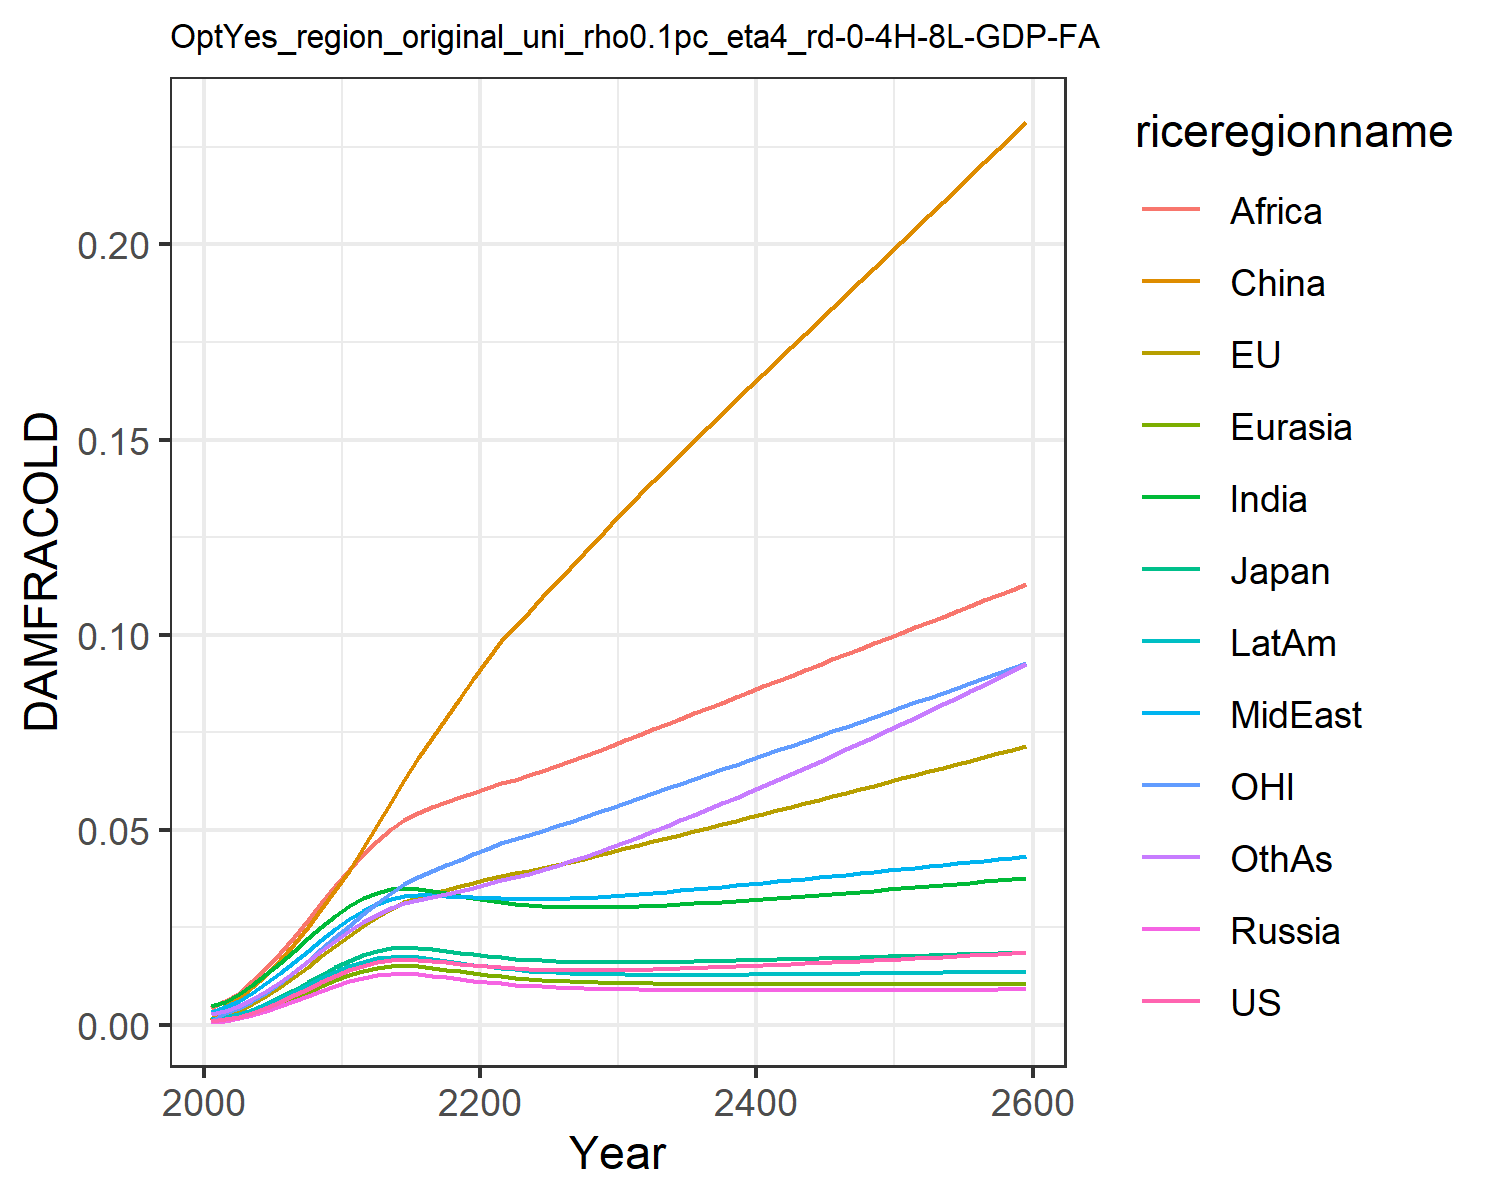

The file beside this chart, header and first rows:
0.0009741914751707755, 0.0010960982548936173, 0.0011141127717951577, 0.0007926376142238073, 0.0008988246313217726, 0.0015184808065927108, 0.004803093316816623, 0.0033998963496381673, 0.004196310982627154, 0.0014323266191105083, 0.0010773810546510498, 0.0026515942275779415
0.001366, 0.002628, 0.001684, 0.001106, 0.00128, 0.00483, 0.005927, 0.004584, 0.0061, 0.001891, 0.003002, 0.003422
0.002101, 0.003734, 0.002551, 0.001702, 0.001963, 0.006959, 0.00784, 0.006177, 0.008266, 0.002732, 0.004223, 0.004755
0.003124, 0.005354, 0.003763, 0.002529, 0.002912, 0.009656, 0.01023, 0.008238, 0.01115, 0.003862, 0.006016, 0.006514
0.004406, 0.007344, 0.005276, 0.003564, 0.004099, 0.01288, 0.01297, 0.01066, 0.01457, 0.005242, 0.008208, 0.008633
0.005894, 0.009647, 0.007024, 0.004763, 0.005475, 0.01658, 0.01596, 0.01334, 0.01843, 0.006814, 0.01073, 0.01103
0.007517, 0.01217, 0.008931, 0.006069, 0.006972, 0.02066, 0.01905, 0.01616, 0.02257, 0.008503, 0.0135, 0.01361
0.009203, 0.01483, 0.01091, 0.00742, 0.008522, 0.02508, 0.02213, 0.01903, 0.02685, 0.01024, 0.01642, 0.01628
0.01088, 0.01754, 0.01288, 0.008761, 0.01006, 0.02974, 0.02511, 0.02186, 0.03119, 0.01194, 0.01941, 0.01896
0.01249, 0.02022, 0.01476, 0.01004, 0.01153, 0.03453, 0.02788, 0.02456, 0.03548, 0.01356, 0.02239, 0.02157
0.01395, 0.02278, 0.01648, 0.01119, 0.01285, 0.03936, 0.03037, 0.02705, 0.03959, 0.01502, 0.02527, 0.02403
0.01516, 0.02542, 0.01791, 0.01211, 0.01392, 0.04535, 0.03238, 0.02925, 0.04368, 0.01618, 0.02839, 0.02633
0.01604, 0.02773, 0.01896, 0.01275, 0.01468, 0.05129, 0.03384, 0.03095, 0.04716, 0.017, 0.03121, 0.02827
0.01662, 0.02978, 0.01965, 0.01313, 0.01513, 0.05715, 0.03478, 0.03222, 0.05016, 0.0175, 0.03379, 0.0299
0.01684, 0.03143, 0.01991, 0.01321, 0.01525, 0.06286, 0.03512, 0.03297, 0.05258, 0.01762, 0.03601, 0.03116
0.01671, 0.0327, 0.01977, 0.013, 0.01503, 0.06832, 0.0349, 0.03322, 0.0544, 0.01738, 0.03785, 0.03206
0.01641, 0.03373, 0.01941, 0.01263, 0.01463, 0.0736, 0.03438, 0.03319, 0.05587, 0.01695, 0.03945, 0.0328
0.01603, 0.03465, 0.01896, 0.01221, 0.01416, 0.07874, 0.03373, 0.03303, 0.05715, 0.01644, 0.04093, 0.03351
0.01565, 0.03552, 0.01849, 0.01177, 0.01367, 0.08376, 0.03307, 0.03282, 0.05835, 0.01592, 0.04235, 0.03427
0.0153, 0.03638, 0.01804, 0.01135, 0.01321, 0.08868, 0.03246, 0.03263, 0.05951, 0.01542, 0.04375, 0.03511
0.015, 0.03725, 0.01764, 0.01096, 0.01278, 0.09351, 0.03192, 0.03248, 0.06069, 0.01497, 0.04514, 0.03604
0.01475, 0.03815, 0.0173, 0.01062, 0.0124, 0.09829, 0.03148, 0.0324, 0.06192, 0.01457, 0.04654, 0.0371
0.0145, 0.0388, 0.01698, 0.01032, 0.01207, 0.1021, 0.03106, 0.03227, 0.06285, 0.01422, 0.04757, 0.03788
0.01431, 0.03949, 0.01672, 0.01006, 0.01178, 0.1058, 0.03073, 0.03222, 0.06392, 0.01392, 0.04864, 0.03876
0.01417, 0.04022, 0.01651, 0.009843, 0.01153, 0.1096, 0.03048, 0.03223, 0.06506, 0.01366, 0.04975, 0.03973
0.01408, 0.04099, 0.01635, 0.009658, 0.01133, 0.1133, 0.03031, 0.0323, 0.06627, 0.01346, 0.05089, 0.04077
0.01402, 0.04179, 0.01623, 0.009503, 0.01116, 0.1171, 0.0302, 0.03242, 0.06754, 0.01329, 0.05205, 0.04188
0.014, 0.04262, 0.01615, 0.009376, 0.01101, 0.1208, 0.03016, 0.03258, 0.06884, 0.01315, 0.05325, 0.04306
0.014, 0.04348, 0.0161, 0.009272, 0.0109, 0.1246, 0.03017, 0.03278, 0.07019, 0.01305, 0.05446, 0.04429
0.01404, 0.04435, 0.01608, 0.009188, 0.0108, 0.1283, 0.03022, 0.03301, 0.07156, 0.01297, 0.05569, 0.04557
0.01409, 0.04525, 0.01608, 0.00912, 0.01073, 0.1321, 0.0303, 0.03327, 0.07295, 0.01291, 0.05694, 0.04689
0.01416, 0.04613, 0.01609, 0.009065, 0.01067, 0.1357, 0.03042, 0.03354, 0.07434, 0.01287, 0.05817, 0.04824
0.01425, 0.04701, 0.01612, 0.009023, 0.01062, 0.1393, 0.03056, 0.03383, 0.07571, 0.01284, 0.05938, 0.0496
0.01434, 0.04789, 0.01617, 0.008989, 0.01058, 0.1428, 0.03073, 0.03412, 0.07709, 0.01282, 0.06059, 0.05099
0.01445, 0.04877, 0.01622, 0.008964, 0.01055, 0.1463, 0.03091, 0.03443, 0.07847, 0.01282, 0.0618, 0.05239
0.01457, 0.04965, 0.01628, 0.008946, 0.01053, 0.1497, 0.03111, 0.03475, 0.07985, 0.01282, 0.06301, 0.05382
0.0147, 0.05054, 0.01635, 0.008933, 0.01051, 0.1532, 0.03132, 0.03507, 0.08123, 0.01283, 0.06423, 0.05527
0.01483, 0.05143, 0.01643, 0.008925, 0.0105, 0.1566, 0.03154, 0.0354, 0.08261, 0.01285, 0.06545, 0.05674
0.01497, 0.05232, 0.01651, 0.00892, 0.01049, 0.16, 0.03178, 0.03574, 0.08399, 0.01287, 0.06666, 0.05822
0.01511, 0.05321, 0.01659, 0.008918, 0.01048, 0.1634, 0.03202, 0.03608, 0.08537, 0.0129, 0.06788, 0.05972
0.01526, 0.05411, 0.01668, 0.008919, 0.01048, 0.1668, 0.03227, 0.03642, 0.08675, 0.01293, 0.06911, 0.06124
0.01541, 0.055, 0.01677, 0.008922, 0.01048, 0.1702, 0.03252, 0.03677, 0.08813, 0.01296, 0.07033, 0.06277
0.01557, 0.0559, 0.01686, 0.008926, 0.01048, 0.1736, 0.03278, 0.03712, 0.08951, 0.01299, 0.07155, 0.06431
0.01572, 0.0568, 0.01695, 0.008932, 0.01048, 0.177, 0.03304, 0.03746, 0.09089, 0.01303, 0.07278, 0.06587
0.01589, 0.0577, 0.01705, 0.008938, 0.01048, 0.1804, 0.03331, 0.03781, 0.09226, 0.01307, 0.074, 0.06744
0.01605, 0.0586, 0.01715, 0.008946, 0.01048, 0.1838, 0.03358, 0.03817, 0.09364, 0.01311, 0.07523, 0.06902
0.01621, 0.05951, 0.01724, 0.008954, 0.01049, 0.1872, 0.03386, 0.03852, 0.09501, 0.01315, 0.07646, 0.07061
0.01638, 0.06041, 0.01734, 0.008962, 0.01049, 0.1905, 0.03414, 0.03887, 0.09638, 0.01319, 0.07769, 0.07222
0.01655, 0.06132, 0.01744, 0.008971, 0.01049, 0.1939, 0.03442, 0.03922, 0.09776, 0.01323, 0.07892, 0.07384
0.01672, 0.06223, 0.01754, 0.00898, 0.0105, 0.1973, 0.0347, 0.03958, 0.09913, 0.01327, 0.08016, 0.07547
0.01689, 0.06314, 0.01764, 0.00899, 0.0105, 0.2007, 0.03499, 0.03993, 0.1005, 0.01331, 0.0814, 0.07711
0.01706, 0.06405, 0.01774, 0.008999, 0.0105, 0.2041, 0.03527, 0.04029, 0.1019, 0.01335, 0.08264, 0.07876
0.01724, 0.06496, 0.01784, 0.009009, 0.01051, 0.2075, 0.03556, 0.04064, 0.1033, 0.0134, 0.08388, 0.08043
0.01741, 0.06587, 0.01794, 0.009018, 0.01051, 0.2109, 0.03586, 0.041, 0.1046, 0.01344, 0.08513, 0.0821
0.01759, 0.06679, 0.01804, 0.009028, 0.01051, 0.2143, 0.03615, 0.04135, 0.106, 0.01348, 0.08637, 0.08379
0.01777, 0.06771, 0.01814, 0.009038, 0.01051, 0.2177, 0.03645, 0.04171, 0.1074, 0.01353, 0.08762, 0.08549
0.01795, 0.06863, 0.01824, 0.009048, 0.01052, 0.2211, 0.03674, 0.04207, 0.1088, 0.01357, 0.08888, 0.0872
0.01813, 0.06955, 0.01834, 0.009057, 0.01052, 0.2245, 0.03704, 0.04243, 0.1102, 0.01362, 0.09014, 0.08892
0.01831, 0.07048, 0.01844, 0.009067, 0.01052, 0.2279, 0.03734, 0.04279, 0.1115, 0.01366, 0.0914, 0.09065
0.0185, 0.07141, 0.01855, 0.009077, 0.01052, 0.2314, 0.03765, 0.04315, 0.1129, 0.01371, 0.09266, 0.09239
